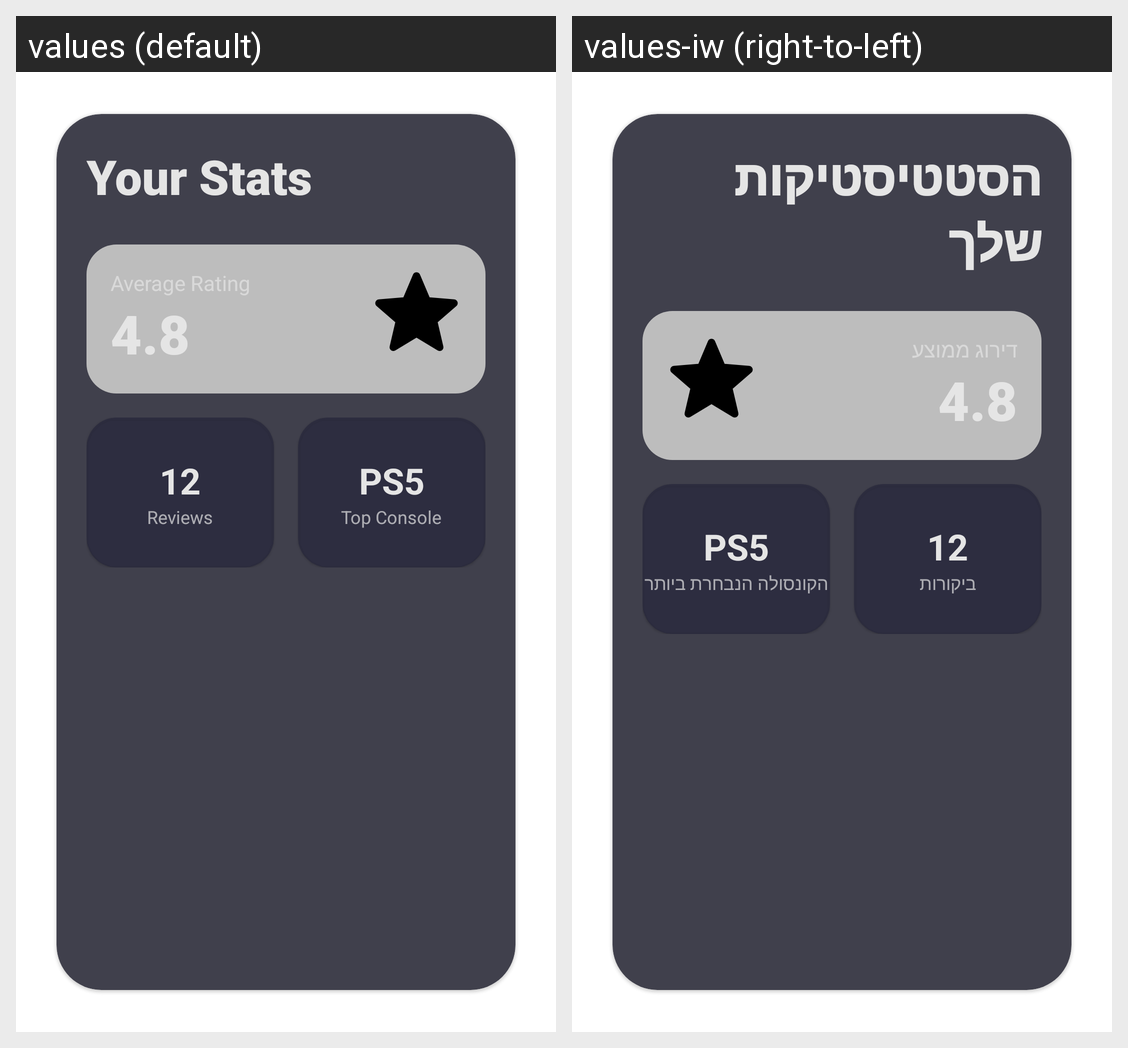

Strings drawn on this Android screen and how each of the app's shown locales translates them:
Android screen res/layout/statistics_reviews_layout.xml rendered under 2 locales, left to right: values (default), values-iw (right-to-left). Device: Nexus 5 (rendered at 1080×1920; each locale shown at half size, 540×960, under a caption strip naming it); theme Theme.MainProject.
Strings drawn on this screen, with the default value and each locale's value (text and hints the layout hard-codes, and strings that could not be matched under every locale, appear in the picture but are not listed):

your_stats
  values: Your Stats
  values-iw: הסטטיסטיקות שלך

reviews
  values: Reviews
  values-iw: ביקורות

top_console
  values: Top Console
  values-iw: הקונסולה הנבחרת ביותר
